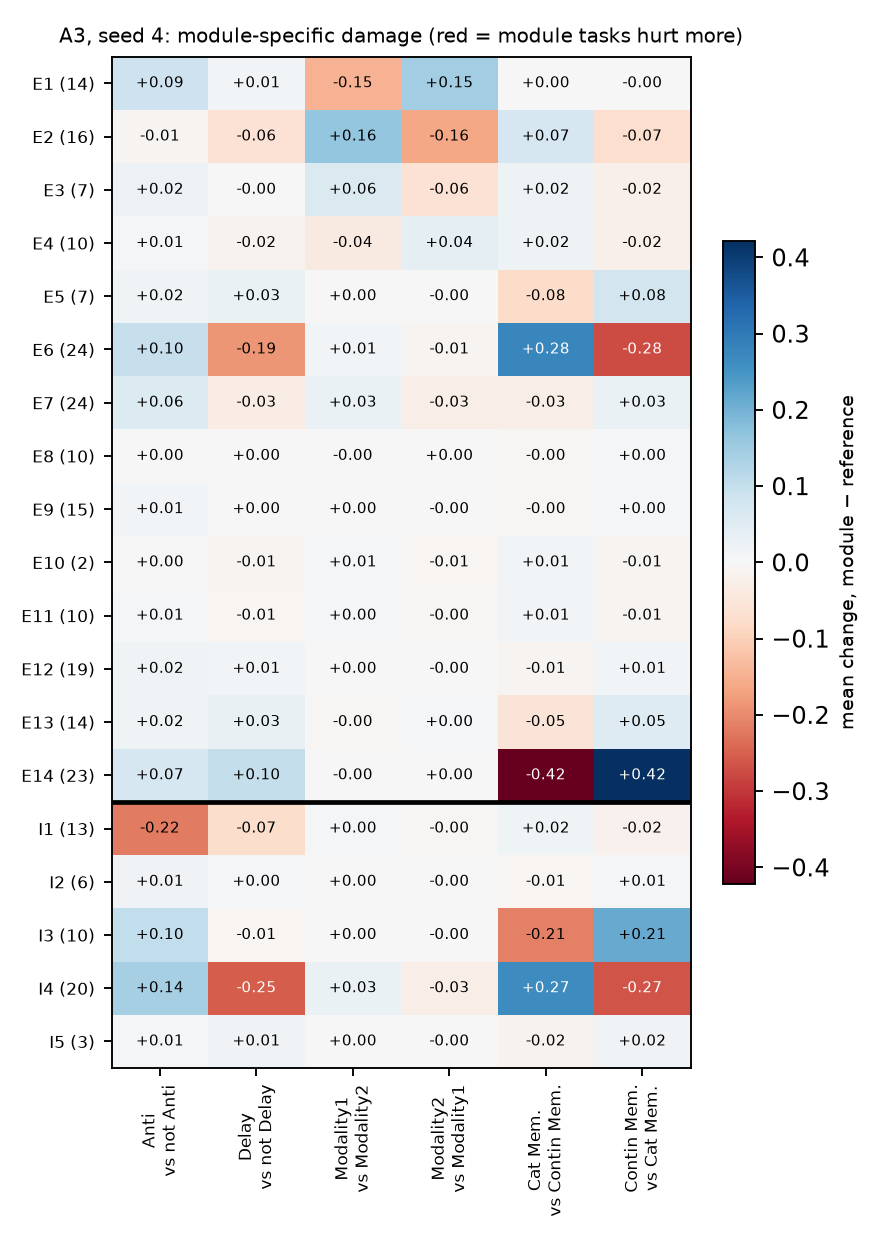

The table this chart was drawn from, first rows:
, Anti, Delay, Modality1, Modality2, Cat Mem., Contin Mem.
E1, 0.08723, 0.01142, -0.1456, 0.1456, 0.002382, -0.002382
E2, -0.01097, -0.06092, 0.163, -0.163, 0.07073, -0.07073
E3, 0.02332, -0.002719, 0.0605, -0.0605, 0.02263, -0.02263
E4, 0.009596, -0.01623, -0.03639, 0.03639, 0.02196, -0.02196
E5, 0.01911, 0.02782, 0.0004429, -0.0004429, -0.07702, 0.07702
E6, 0.09858, -0.1869, 0.01104, -0.01104, 0.2766, -0.2766
E7, 0.05704, -0.03286, 0.02946, -0.02946, -0.02787, 0.02787
E8, 0.002107, 0.002901, -0.0008218, 0.0008218, -0.00373, 0.00373
E9, 0.01049, 0.0006773, 0.002687, -0.002687, -0.003943, 0.003943
E10, 0.002747, -0.01002, 0.006857, -0.006857, 0.01277, -0.01277
E11, 0.006032, -0.008056, 0.003361, -0.003361, 0.01229, -0.01229
E12, 0.01767, 0.013, 0.001749, -0.001749, -0.01218, 0.01218
E13, 0.01971, 0.03134, -0.00495, 0.00495, -0.05432, 0.05432
E14, 0.0705, 0.101, -0.0008546, 0.0008546, -0.4218, 0.4218
I1, -0.2186, -0.07445, 0.004999, -0.004999, 0.01882, -0.01882
I2, 0.01455, 0.004465, 0.001713, -0.001713, -0.008042, 0.008042
I3, 0.1028, -0.006734, 0.001742, -0.001742, -0.2119, 0.2119
I4, 0.1408, -0.254, 0.02944, -0.02944, 0.2653, -0.2653
I5, 0.005581, 0.01385, 0.001222, -0.001222, -0.01622, 0.01622
